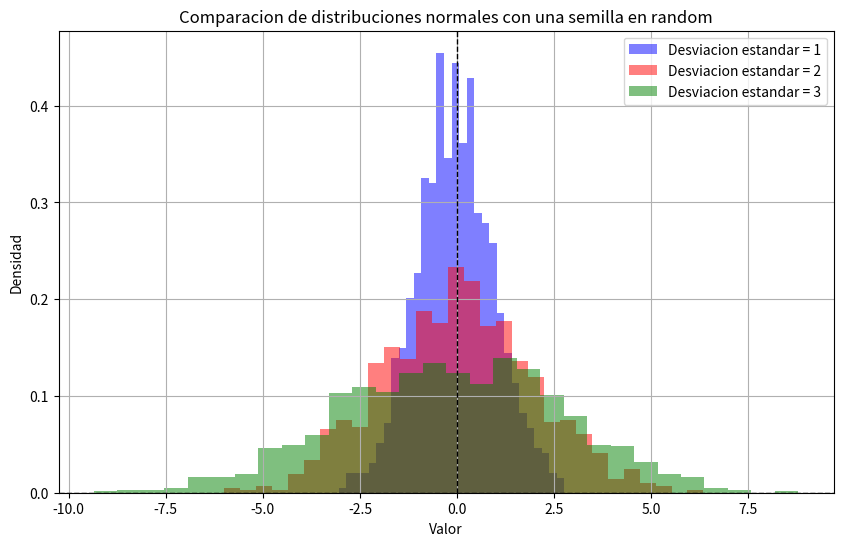

Here is the Python script that generated this plot:
import numpy as np 
import matplotlib.pyplot as plt 
#Vamos a crear una semilla random para reproductibilidad
np.random.seed(0)
#Vamos a crear los parametros para una distribucion 
#media
media=0
#desviacion estandar    
sigma1=1
sigma2=2
sigma3=3
#el numero de muestras para el analisis
n_muestras=1000
#vamos a crear las muestras para el analisis

data1=np.random.normal(media,sigma1,n_muestras) 
data2=np.random.normal(media,sigma2,n_muestras) 
data3=np.random.normal(media,sigma3,n_muestras)
#vamos a crear un grafico de dispersion 
plt.figure(figsize=(10,6))
#para que sirve un histograma? para representar la frecuencia 
#vamos a cargar las frecuencias  a partir de una grafica de histograma 
plt.hist(data1, bins=30, color='blue',density=True , label='Desviacion estandar = 1',alpha=0.5)
plt.hist(data2, bins=30, color='red',density=True , label='Desviacion estandar = 2',alpha=0.5)
plt.hist(data3, bins=30, color='green',density=True , label='Desviacion estandar = 3',alpha=0.5)
# a graficar
plt.title('Comparacion de distribuciones normales con una semilla en random')
plt.xlabel('Valor')
plt.ylabel('Densidad')
plt.axhline(0, color='black' ,linewidth=1, ls='--')
plt.axvline(0, color='black',linewidth=1, ls='--')
plt.legend()
plt.grid()
plt.show()



